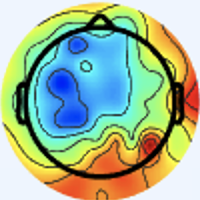

Values plotted in this chart, from the file beside it:
[239 245 254 255], [239 245 254 255], [239 245 254 255], [239 245 254 255], [239 245 254 255], [239 245 254 255], [239 245 254 255], [239 245 254 255], [239 245 254 255], [239 245 254 255], [239 245 254 255], [239 245 254 255], [239 245 254 255], [239 245 254 255], [239 245 254 255], [239 245 254 255], [239 245 254 255], [239 245 254 255], [239 245 254 255], [239 245 254 255], [239 245 254 255], [239 245 254 255], [239 245 254 255], [239 245 254 255]
[239 245 254 255], [239 245 254 255], [239 245 254 255], [239 245 254 255], [239 245 254 255], [239 245 254 255], [239 245 254 255], [239 245 254 255], [239 245 254 255], [239 245 254 255], [239 245 254 255], [239 245 254 255], [239 245 254 255], [239 245 254 255], [239 245 254 255], [239 245 254 255], [239 245 254 255], [239 245 254 255], [239 245 254 255], [239 245 254 255], [239 245 254 255], [239 245 254 255], [239 245 254 255], [239 245 254 255]
[239 245 254 255], [239 245 254 255], [239 245 254 255], [239 245 254 255], [239 245 254 255], [239 245 254 255], [239 245 254 255], [239 245 254 255], [239 245 254 255], [239 245 254 255], [239 245 254 255], [239 245 254 255], [239 245 254 255], [239 245 254 255], [239 245 254 255], [239 245 254 255], [239 245 254 255], [239 245 254 255], [239 245 254 255], [239 245 254 255], [239 245 254 255], [239 245 254 255], [239 245 254 255], [239 245 254 255]
[239 245 254 255], [239 245 254 255], [239 245 254 255], [239 245 254 255], [239 245 254 255], [239 245 254 255], [239 245 254 255], [239 245 254 255], [239 245 254 255], [239 245 254 255], [239 245 254 255], [239 245 254 255], [239 245 254 255], [239 245 254 255], [239 245 254 255], [239 245 254 255], [239 245 254 255], [239 245 254 255], [239 245 254 255], [239 245 254 255], [239 245 254 255], [239 245 254 255], [239 245 254 255], [239 245 254 255]
[239 245 254 255], [239 245 254 255], [239 245 254 255], [239 245 254 255], [239 245 254 255], [239 245 254 255], [239 245 254 255], [239 245 254 255], [239 245 254 255], [239 245 254 255], [239 245 254 255], [239 245 254 255], [239 245 254 255], [239 245 254 255], [239 245 254 255], [239 245 254 255], [239 245 254 255], [239 245 254 255], [239 245 254 255], [239 245 254 255], [239 245 254 255], [239 245 254 255], [239 245 254 255], [239 245 254 255]
[239 245 254 255], [239 245 254 255], [239 245 254 255], [239 245 254 255], [239 245 254 255], [239 245 254 255], [239 245 254 255], [239 245 254 255], [239 245 254 255], [239 245 254 255], [239 245 254 255], [239 245 254 255], [239 245 254 255], [239 245 254 255], [239 245 254 255], [239 245 254 255], [239 245 254 255], [239 245 254 255], [239 245 254 255], [239 245 254 255], [239 245 254 255], [239 245 254 255], [239 245 254 255], [239 245 254 255]
[239 245 254 255], [239 245 254 255], [239 245 254 255], [239 245 254 255], [239 245 254 255], [239 245 254 255], [239 245 254 255], [239 245 254 255], [239 245 254 255], [239 245 254 255], [239 245 254 255], [239 245 254 255], [239 245 254 255], [239 245 254 255], [239 245 254 255], [239 245 254 255], [239 245 254 255], [239 245 254 255], [239 245 254 255], [239 245 254 255], [239 245 254 255], [239 245 254 255], [239 245 254 255], [239 245 254 255]
[239 245 254 255], [239 245 254 255], [239 245 254 255], [239 245 254 255], [239 245 254 255], [239 245 254 255], [239 245 254 255], [239 245 254 255], [239 245 254 255], [239 245 254 255], [239 245 254 255], [239 245 254 255], [239 245 254 255], [239 245 254 255], [239 245 254 255], [239 245 254 255], [239 245 254 255], [239 245 254 255], [239 245 254 255], [239 245 254 255], [239 245 254 255], [239 245 254 255], [239 245 254 255], [239 245 254 255]
[239 245 254 255], [239 245 254 255], [239 245 254 255], [239 245 254 255], [239 245 254 255], [239 245 254 255], [239 245 254 255], [239 245 254 255], [239 245 254 255], [239 245 254 255], [239 245 254 255], [239 245 254 255], [239 245 254 255], [239 245 254 255], [239 245 254 255], [239 245 254 255], [239 245 254 255], [239 245 254 255], [239 245 254 255], [239 245 254 255], [239 245 254 255], [239 245 254 255], [239 245 254 255], [239 245 254 255]
[239 245 254 255], [239 245 254 255], [239 245 254 255], [239 245 254 255], [239 245 254 255], [239 245 254 255], [239 245 254 255], [239 245 254 255], [239 245 254 255], [239 245 254 255], [239 245 254 255], [239 245 254 255], [239 245 254 255], [239 245 254 255], [239 245 254 255], [239 245 254 255], [239 245 254 255], [239 245 254 255], [239 245 254 255], [239 245 254 255], [239 245 254 255], [239 245 254 255], [239 245 254 255], [239 245 254 255]
[239 245 254 255], [239 245 254 255], [239 245 254 255], [239 245 254 255], [239 245 254 255], [239 245 254 255], [239 245 254 255], [239 245 254 255], [239 245 254 255], [239 245 254 255], [239 245 254 255], [239 245 254 255], [239 245 254 255], [239 245 254 255], [239 245 254 255], [239 245 254 255], [239 245 254 255], [239 245 254 255], [239 245 254 255], [239 245 254 255], [239 245 254 255], [239 245 254 255], [239 245 254 255], [239 245 254 255]
[239 245 254 255], [239 245 254 255], [239 245 254 255], [239 245 254 255], [239 245 254 255], [239 245 254 255], [239 245 254 255], [239 245 254 255], [239 245 254 255], [239 245 254 255], [239 245 254 255], [239 245 254 255], [239 245 254 255], [239 245 254 255], [239 245 254 255], [239 245 254 255], [239 245 254 255], [239 245 254 255], [239 245 254 255], [239 245 254 255], [239 245 254 255], [239 245 254 255], [239 245 254 255], [239 245 254 255]
[239 245 254 255], [239 245 254 255], [239 245 254 255], [239 245 254 255], [239 245 254 255], [239 245 254 255], [239 245 254 255], [239 245 254 255], [239 245 254 255], [239 245 254 255], [239 245 254 255], [239 245 254 255], [239 245 254 255], [239 245 254 255], [239 245 254 255], [239 245 254 255], [239 245 254 255], [239 245 254 255], [239 245 254 255], [239 245 254 255], [239 245 254 255], [239 245 254 255], [239 245 254 255], [239 245 254 255]
[239 245 254 255], [239 245 254 255], [239 245 254 255], [239 245 254 255], [239 245 254 255], [239 245 254 255], [239 245 254 255], [239 245 254 255], [239 245 254 255], [239 245 254 255], [239 245 254 255], [239 245 254 255], [239 245 254 255], [239 245 254 255], [239 245 254 255], [239 245 254 255], [239 245 254 255], [239 245 254 255], [239 245 254 255], [239 245 254 255], [239 245 254 255], [239 245 254 255], [239 245 254 255], [239 245 254 255]
[239 245 254 255], [239 245 254 255], [239 245 254 255], [239 245 254 255], [239 245 254 255], [239 245 254 255], [239 245 254 255], [239 245 254 255], [239 245 254 255], [239 245 254 255], [239 245 254 255], [239 245 254 255], [239 245 254 255], [239 245 254 255], [239 245 254 255], [239 245 254 255], [239 245 254 255], [239 245 254 255], [239 245 254 255], [239 245 254 255], [239 245 254 255], [239 245 254 255], [239 245 254 255], [239 245 254 255]
[239 245 254 255], [239 245 254 255], [239 245 254 255], [239 245 254 255], [239 245 254 255], [239 245 254 255], [239 245 254 255], [239 245 254 255], [239 245 254 255], [239 245 254 255], [239 245 254 255], [239 245 254 255], [239 245 254 255], [239 245 254 255], [239 245 254 255], [239 245 254 255], [239 245 254 255], [239 245 254 255], [239 245 254 255], [239 245 254 255], [239 245 254 255], [239 245 254 255], [239 245 254 255], [239 245 254 255]
[239 245 254 255], [239 245 254 255], [239 245 254 255], [239 245 254 255], [239 245 254 255], [239 245 254 255], [239 245 254 255], [239 245 254 255], [239 245 254 255], [239 245 254 255], [239 245 254 255], [239 245 254 255], [239 245 254 255], [239 245 254 255], [239 245 254 255], [239 245 254 255], [239 245 254 255], [239 245 254 255], [239 245 254 255], [239 245 254 255], [239 245 254 255], [239 245 254 255], [239 245 254 255], [239 245 254 255]
[239 245 254 255], [239 245 254 255], [239 245 254 255], [239 245 254 255], [239 245 254 255], [239 245 254 255], [239 245 254 255], [239 245 254 255], [239 245 254 255], [239 245 254 255], [239 245 254 255], [239 245 254 255], [239 245 254 255], [239 245 254 255], [239 245 254 255], [239 245 254 255], [239 245 254 255], [239 245 254 255], [239 245 254 255], [239 245 254 255], [239 245 254 255], [239 245 254 255], [239 245 254 255], [239 245 254 255]
[239 245 254 255], [239 245 254 255], [239 245 254 255], [239 245 254 255], [239 245 254 255], [239 245 254 255], [239 245 254 255], [239 245 254 255], [239 245 254 255], [239 245 254 255], [239 245 254 255], [239 245 254 255], [239 245 254 255], [239 245 254 255], [239 245 254 255], [239 245 254 255], [239 245 254 255], [239 245 254 255], [239 245 254 255], [239 245 254 255], [239 245 254 255], [239 245 254 255], [239 245 254 255], [239 245 254 255]
[239 245 254 255], [239 245 254 255], [239 245 254 255], [239 245 254 255], [239 245 254 255], [239 245 254 255], [239 245 254 255], [239 245 254 255], [239 245 254 255], [239 245 254 255], [239 245 254 255], [239 245 254 255], [239 245 254 255], [239 245 254 255], [239 245 254 255], [239 245 254 255], [239 245 254 255], [239 245 254 255], [239 245 254 255], [239 245 254 255], [239 245 254 255], [239 245 254 255], [239 245 254 255], [239 245 254 255]
[239 245 254 255], [239 245 254 255], [239 245 254 255], [239 245 254 255], [239 245 254 255], [239 245 254 255], [239 245 254 255], [239 245 254 255], [239 245 254 255], [239 245 254 255], [239 245 254 255], [239 245 254 255], [239 245 254 255], [239 245 254 255], [239 245 254 255], [239 245 254 255], [239 245 254 255], [239 245 254 255], [239 245 254 255], [239 245 254 255], [239 245 254 255], [239 245 254 255], [239 245 254 255], [239 245 254 255]
[239 245 254 255], [239 245 254 255], [239 245 254 255], [239 245 254 255], [239 245 254 255], [239 245 254 255], [239 245 254 255], [239 245 254 255], [239 245 254 255], [239 245 254 255], [239 245 254 255], [239 245 254 255], [239 245 254 255], [239 245 254 255], [239 245 254 255], [239 245 254 255], [239 245 254 255], [239 245 254 255], [239 245 254 255], [239 245 254 255], [239 245 254 255], [239 245 254 255], [239 245 254 255], [239 245 254 255]
[239 245 254 255], [239 245 254 255], [239 245 254 255], [239 245 254 255], [239 245 254 255], [239 245 254 255], [239 245 254 255], [239 245 254 255], [239 245 254 255], [239 245 254 255], [239 245 254 255], [239 245 254 255], [239 245 254 255], [239 245 254 255], [239 245 254 255], [239 245 254 255], [239 245 254 255], [239 245 254 255], [239 245 254 255], [239 245 254 255], [239 245 254 255], [239 245 254 255], [239 245 254 255], [239 245 254 255]
[239 245 254 255], [239 245 254 255], [239 245 254 255], [239 245 254 255], [239 245 254 255], [239 245 254 255], [239 245 254 255], [239 245 254 255], [239 245 254 255], [239 245 254 255], [239 245 254 255], [239 245 254 255], [239 245 254 255], [239 245 254 255], [239 245 254 255], [239 245 254 255], [239 245 254 255], [239 245 254 255], [239 245 254 255], [239 245 254 255], [239 245 254 255], [239 245 254 255], [239 245 254 255], [239 245 254 255]
[239 245 254 255], [239 245 254 255], [239 245 254 255], [239 245 254 255], [239 245 254 255], [239 245 254 255], [239 245 254 255], [239 245 254 255], [239 245 254 255], [239 245 254 255], [239 245 254 255], [239 245 254 255], [239 245 254 255], [239 245 254 255], [239 245 254 255], [239 245 254 255], [239 245 254 255], [239 245 254 255], [239 245 254 255], [239 245 254 255], [239 245 254 255], [239 245 254 255], [239 245 254 255], [239 245 254 255]
[239 245 254 255], [239 245 254 255], [239 245 254 255], [239 245 254 255], [239 245 254 255], [239 245 254 255], [239 245 254 255], [239 245 254 255], [239 245 254 255], [239 245 254 255], [239 245 254 255], [239 245 254 255], [239 245 254 255], [239 245 254 255], [239 245 254 255], [239 245 254 255], [239 245 254 255], [239 245 254 255], [239 245 254 255], [239 245 254 255], [239 245 254 255], [239 245 254 255], [239 245 254 255], [239 245 254 255]
[239 245 254 255], [239 245 254 255], [239 245 254 255], [239 245 254 255], [239 245 254 255], [239 245 254 255], [239 245 254 255], [239 245 254 255], [239 245 254 255], [239 245 254 255], [239 245 254 255], [239 245 254 255], [239 245 254 255], [239 245 254 255], [239 245 254 255], [239 245 254 255], [239 245 254 255], [239 245 254 255], [239 245 254 255], [239 245 254 255], [239 245 254 255], [239 245 254 255], [239 245 254 255], [239 245 254 255]
[239 245 254 255], [239 245 254 255], [239 245 254 255], [239 245 254 255], [239 245 254 255], [239 245 254 255], [239 245 254 255], [239 245 254 255], [239 245 254 255], [239 245 254 255], [239 245 254 255], [239 245 254 255], [239 245 254 255], [239 245 254 255], [239 245 254 255], [239 245 254 255], [239 245 254 255], [239 245 254 255], [239 245 254 255], [239 245 254 255], [239 245 254 255], [239 245 254 255], [239 245 254 255], [239 245 254 255]
[239 245 254 255], [239 245 254 255], [239 245 254 255], [239 245 254 255], [239 245 254 255], [239 245 254 255], [239 245 254 255], [239 245 254 255], [239 245 254 255], [239 245 254 255], [239 245 254 255], [239 245 254 255], [239 245 254 255], [239 245 254 255], [239 245 254 255], [239 245 254 255], [239 245 254 255], [239 245 254 255], [239 245 254 255], [239 245 254 255], [239 245 254 255], [239 245 254 255], [239 245 254 255], [239 245 254 255]
[239 245 254 255], [239 245 254 255], [239 245 254 255], [239 245 254 255], [239 245 254 255], [239 245 254 255], [239 245 254 255], [239 245 254 255], [239 245 254 255], [239 245 254 255], [239 245 254 255], [239 245 254 255], [239 245 254 255], [239 245 254 255], [239 245 254 255], [239 245 254 255], [239 245 254 255], [239 245 254 255], [239 245 254 255], [239 245 254 255], [239 245 254 255], [239 245 254 255], [239 245 254 255], [239 245 254 255]
[239 245 254 255], [239 245 254 255], [239 245 254 255], [239 245 254 255], [239 245 254 255], [239 245 254 255], [239 245 254 255], [239 245 254 255], [239 245 254 255], [239 245 254 255], [239 245 254 255], [239 245 254 255], [239 245 254 255], [239 245 254 255], [239 245 254 255], [239 245 254 255], [239 245 254 255], [239 245 254 255], [239 245 254 255], [239 245 254 255], [239 245 254 255], [239 245 254 255], [239 245 254 255], [239 245 254 255]
[239 245 254 255], [239 245 254 255], [239 245 254 255], [239 245 254 255], [239 245 254 255], [239 245 254 255], [239 245 254 255], [239 245 254 255], [239 245 254 255], [239 245 254 255], [239 245 254 255], [239 245 254 255], [239 245 254 255], [239 245 254 255], [239 245 254 255], [239 245 254 255], [239 245 254 255], [239 245 254 255], [239 245 254 255], [239 245 254 255], [239 245 254 255], [239 245 254 255], [239 245 254 255], [239 245 254 255]
[239 245 254 255], [239 245 254 255], [239 245 254 255], [239 245 254 255], [239 245 254 255], [239 245 254 255], [239 245 254 255], [239 245 254 255], [239 245 254 255], [239 245 254 255], [239 245 254 255], [239 245 254 255], [239 245 254 255], [239 245 254 255], [239 245 254 255], [239 245 254 255], [239 245 254 255], [239 245 254 255], [239 245 254 255], [239 245 254 255], [239 245 254 255], [239 245 254 255], [239 245 254 255], [239 245 254 255]
[239 245 254 255], [239 245 254 255], [239 245 254 255], [239 245 254 255], [239 245 254 255], [239 245 254 255], [239 245 254 255], [239 245 254 255], [239 245 254 255], [239 245 254 255], [239 245 254 255], [239 245 254 255], [239 245 254 255], [239 245 254 255], [239 245 254 255], [239 245 254 255], [239 245 254 255], [239 245 254 255], [239 245 254 255], [239 245 254 255], [239 245 254 255], [239 245 254 255], [239 245 254 255], [239 245 254 255]
[239 245 254 255], [239 245 254 255], [239 245 254 255], [239 245 254 255], [239 245 254 255], [239 245 254 255], [239 245 254 255], [239 245 254 255], [239 245 254 255], [239 245 254 255], [239 245 254 255], [239 245 254 255], [239 245 254 255], [239 245 254 255], [239 245 254 255], [239 245 254 255], [239 245 254 255], [239 245 254 255], [239 245 254 255], [239 245 254 255], [239 245 254 255], [239 245 254 255], [239 245 253 255], [239 245 254 255]
[239 245 254 255], [239 245 254 255], [239 245 254 255], [239 245 254 255], [239 245 254 255], [239 245 254 255], [239 245 254 255], [239 245 254 255], [239 245 254 255], [239 245 254 255], [239 245 254 255], [239 245 254 255], [239 245 254 255], [239 245 254 255], [239 245 254 255], [239 245 254 255], [239 245 254 255], [239 245 254 255], [239 245 254 255], [239 245 254 255], [239 245 254 255], [239 245 254 255], [239 245 254 255], [239 245 254 255]
[239 245 254 255], [239 245 254 255], [239 245 254 255], [239 245 254 255], [239 245 254 255], [239 245 254 255], [239 245 254 255], [239 245 254 255], [239 245 254 255], [239 245 254 255], [239 245 254 255], [239 245 254 255], [239 245 254 255], [239 245 254 255], [239 245 254 255], [239 245 254 255], [239 245 254 255], [239 245 254 255], [239 245 254 255], [239 245 254 255], [239 245 254 255], [239 245 254 255], [240 245 254 255], [239 245 252 255]
[239 245 254 255], [239 245 254 255], [239 245 254 255], [239 245 254 255], [239 245 254 255], [239 245 254 255], [239 245 254 255], [239 245 254 255], [239 245 254 255], [239 245 254 255], [239 245 254 255], [239 245 254 255], [239 245 254 255], [239 245 254 255], [239 245 254 255], [239 245 254 255], [239 245 254 255], [239 245 254 255], [239 245 254 255], [239 245 254 255], [239 245 254 255], [239 245 254 255], [240 245 254 255], [237 245 240 255]
[239 245 254 255], [239 245 254 255], [239 245 254 255], [239 245 254 255], [239 245 254 255], [239 245 254 255], [239 245 254 255], [239 245 254 255], [239 245 254 255], [239 245 254 255], [239 245 254 255], [239 245 254 255], [239 245 254 255], [239 245 254 255], [239 245 254 255], [239 245 254 255], [239 245 254 255], [239 245 254 255], [239 245 254 255], [239 245 254 255], [239 245 254 255], [239 245 254 255], [239 243 252 255], [235 243 218 255]
[239 245 254 255], [239 245 254 255], [239 245 254 255], [239 245 254 255], [239 245 254 255], [239 245 254 255], [239 245 254 255], [239 245 254 255], [239 245 254 255], [239 245 254 255], [239 245 254 255], [239 245 254 255], [239 245 254 255], [239 245 254 255], [239 245 254 255], [239 245 254 255], [239 245 254 255], [239 245 254 255], [239 245 254 255], [239 245 254 255], [240 245 254 255], [238 244 248 255], [235 243 220 255], [228 243 175 255]
[239 245 254 255], [239 245 254 255], [239 245 254 255], [239 245 254 255], [239 245 254 255], [239 245 254 255], [239 245 254 255], [239 245 254 255], [239 245 254 255], [239 245 254 255], [239 245 254 255], [239 245 254 255], [239 245 254 255], [239 245 254 255], [239 245 254 255], [239 245 254 255], [239 245 254 255], [239 245 254 255], [239 245 254 255], [239 245 254 255], [240 243 254 255], [236 243 235 255], [226 246 158 255], [219 249 109 255]
[239 245 254 255], [239 245 254 255], [239 245 254 255], [239 245 254 255], [239 245 254 255], [239 245 254 255], [239 245 254 255], [239 245 254 255], [239 245 254 255], [239 245 254 255], [239 245 254 255], [239 245 254 255], [239 245 254 255], [239 245 254 255], [239 245 254 255], [239 245 254 255], [239 245 254 255], [239 245 254 255], [240 245 254 255], [239 245 253 255], [237 242 244 255], [231 243 202 255], [218 248 118 255], [209 252  87 255]
[239 245 254 255], [239 245 254 255], [239 245 254 255], [239 245 254 255], [239 245 254 255], [239 245 254 255], [239 245 254 255], [239 245 254 255], [239 245 254 255], [239 245 254 255], [239 245 254 255], [239 245 254 255], [239 245 254 255], [239 245 254 255], [239 245 254 255], [239 245 254 255], [239 245 253 255], [239 245 254 255], [241 245 254 255], [239 245 252 255], [234 244 195 255], [225 245 144 255], [212 250 107 255], [203 252  93 255]
[239 245 254 255], [239 245 254 255], [239 245 254 255], [239 245 254 255], [239 245 254 255], [239 245 254 255], [239 245 254 255], [239 245 254 255], [239 245 254 255], [239 245 254 255], [239 245 254 255], [239 245 254 255], [239 245 254 255], [239 245 254 255], [239 245 254 255], [239 245 254 255], [239 245 254 255], [239 245 254 255], [239 245 254 255], [235 245 228 255], [228 246 152 255], [218 248 108 255], [207 251 101 255], [199 252 100 255]
[239 245 254 255], [239 245 254 255], [239 245 254 255], [239 245 254 255], [239 245 254 255], [239 245 254 255], [239 245 254 255], [239 245 254 255], [239 245 254 255], [239 245 254 255], [239 245 254 255], [239 245 254 255], [239 245 254 255], [239 245 254 255], [239 245 254 255], [239 245 254 255], [240 245 254 255], [238 246 251 255], [232 247 219 255], [227 248 174 255], [219 249 120 255], [212 251  96 255], [205 252  98 255], [198 252 102 255]
[239 245 254 255], [239 245 254 255], [239 245 254 255], [239 245 254 255], [239 245 254 255], [239 245 254 255], [239 245 254 255], [239 245 254 255], [239 245 254 255], [239 245 254 255], [239 245 254 255], [239 245 254 255], [239 245 254 255], [239 245 254 255], [239 245 254 255], [239 245 254 255], [241 244 254 255], [237 245 238 255], [227 248 178 255], [218 250 129 255], [213 252 102 255], [208 252  92 255], [202 252  97 255], [196 252 104 255]
[239 245 254 255], [239 245 254 255], [239 245 254 255], [239 245 254 255], [239 245 254 255], [239 245 254 255], [239 245 254 255], [239 245 254 255], [239 245 254 255], [239 245 254 255], [239 245 254 255], [239 245 254 255], [239 245 254 255], [239 245 254 255], [239 245 254 255], [239 245 253 255], [239 243 250 255], [234 243 217 255], [221 248 140 255], [212 252 100 255], [209 252  95 255], [205 252  96 255], [197 252 101 255], [191 251 108 255]
[239 245 254 255], [239 245 254 255], [239 245 254 255], [239 245 254 255], [239 245 254 255], [239 245 254 255], [239 245 254 255], [239 245 254 255], [239 245 254 255], [239 245 254 255], [239 245 254 255], [239 245 254 255], [239 245 254 255], [239 245 254 255], [240 245 254 255], [238 245 250 255], [235 243 223 255], [228 244 179 255], [216 249 115 255], [208 252  89 255], [205 252  93 255], [202 252 100 255], [193 251 106 255], [186 251 111 255]
[239 245 254 255], [239 245 254 255], [239 245 254 255], [239 245 254 255], [239 245 254 255], [239 245 254 255], [239 245 254 255], [239 245 254 255], [239 245 254 255], [239 245 254 255], [239 245 254 255], [239 245 254 255], [239 245 253 255], [239 245 254 255], [241 244 254 255], [238 245 249 255], [229 247 176 255], [219 249 123 255], [211 251 101 255], [205 252  94 255], [202 252  97 255], [196 252 104 255], [188 251 110 255], [181 251 116 255]
[239 245 254 255], [239 245 254 255], [239 245 254 255], [239 245 254 255], [239 245 254 255], [239 245 254 255], [239 245 254 255], [239 245 254 255], [239 245 254 255], [239 245 254 255], [239 245 254 255], [239 245 254 255], [239 245 254 255], [239 245 254 255], [240 245 254 255], [236 246 227 255], [223 251 139 255], [212 252  96 255], [207 252  95 255], [202 252  98 255], [199 252 101 255], [193 251 106 255], [185 251 112 255], [179 251 119 255]
[239 245 254 255], [239 245 254 255], [239 245 254 255], [239 245 254 255], [239 245 254 255], [239 245 254 255], [239 245 254 255], [239 245 254 255], [239 245 254 255], [239 245 254 255], [239 245 254 255], [239 245 254 255], [240 245 254 255], [238 246 250 255], [236 246 222 255], [229 248 179 255], [218 251 120 255], [208 252  93 255], [205 252  95 255], [202 252 100 255], [197 252 103 255], [191 251 108 255], [183 251 114 255], [177 251 120 255]
[239 245 254 255], [239 245 254 255], [239 245 254 255], [239 245 254 255], [239 245 254 255], [239 245 254 255], [239 245 254 255], [239 245 254 255], [239 245 254 255], [239 245 254 255], [239 245 254 255], [239 245 254 255], [240 244 254 255], [237 245 242 255], [232 248 182 255], [223 251 134 255], [213 251 105 255], [205 252  94 255], [202 252  97 255], [199 252 102 255], [196 252 104 255], [191 251 108 255], [182 251 116 255], [176 251 122 255]
[239 245 254 255], [239 245 254 255], [239 245 254 255], [239 245 254 255], [239 245 254 255], [239 245 254 255], [239 245 254 255], [239 245 254 255], [239 245 254 255], [239 245 254 255], [239 245 254 255], [239 245 254 255], [238 242 254 255], [236 243 232 255], [228 248 142 255], [221 252  97 255], [211 252  95 255], [204 252  97 255], [200 252 100 255], [196 252 104 255], [193 251 105 255], [188 251 109 255], [180 251 118 255], [173 251 125 255]
[239 245 254 255], [239 245 254 255], [239 245 254 255], [239 245 254 255], [239 245 254 255], [239 245 254 255], [239 245 254 255], [239 245 254 255], [239 245 254 255], [239 245 254 255], [239 245 254 255], [239 245 252 255], [237 242 243 255], [233 243 201 255], [225 249 115 255], [217 252  86 255], [209 252  91 255], [202 252  99 255], [198 252 103 255], [194 251 105 255], [191 251 107 255], [186 251 111 255], [177 251 120 255], [170 251 128 255]
[239 245 254 255], [239 245 254 255], [239 245 254 255], [239 245 254 255], [239 245 254 255], [239 245 254 255], [239 245 254 255], [239 245 254 255], [239 245 254 255], [239 245 254 255], [240 245 254 255], [238 245 248 255], [234 244 193 255], [228 245 141 255], [220 249 102 255], [214 252  89 255], [207 252  94 255], [201 252 101 255], [196 252 104 255], [192 251 107 255], [189 251 109 255], [183 251 114 255], [174 251 125 255], [165 247 129 255]
[239 245 254 255], [239 245 254 255], [239 245 254 255], [239 245 254 255], [239 245 254 255], [239 245 254 255], [239 245 254 255], [239 245 254 255], [239 245 254 255], [239 245 254 255], [240 244 254 255], [237 245 234 255], [230 246 152 255], [224 249 104 255], [218 251  94 255], [212 252  92 255], [205 252  97 255], [200 252 101 255], [196 252 104 255], [191 251 108 255], [187 251 111 255], [181 251 116 255], [173 251 127 255], [160 242 129 255]
[239 245 254 255], [239 245 254 255], [239 245 254 255], [239 245 254 255], [239 245 254 255], [239 245 254 255], [239 245 254 255], [239 245 254 255], [239 245 254 255], [239 245 253 255], [240 243 248 255], [237 243 211 255], [228 248 128 255], [221 251  90 255], [217 252  90 255], [212 252  93 255], [206 252  97 255], [200 252 101 255], [196 252 104 255], [191 251 108 255], [186 251 112 255], [179 251 118 255], [173 251 128 255], [159 239 127 255]
[239 245 254 255], [239 245 254 255], [239 245 254 255], [239 245 254 255], [239 245 254 255], [239 245 254 255], [239 245 254 255], [239 245 254 255], [239 245 254 255], [239 245 250 255], [239 243 222 255], [235 244 176 255], [226 250 111 255], [219 252  87 255], [215 252  89 255], [212 252  94 255], [205 252  98 255], [200 252 101 255], [196 252 104 255], [191 251 108 255], [184 251 112 255], [178 251 118 255], [172 251 129 255], [157 236 126 255]
[239 245 254 255], [239 245 254 255], [239 245 254 255], [239 245 254 255], [239 245 254 255], [239 245 254 255], [239 245 254 255], [239 245 254 255], [239 245 254 255], [239 245 244 255], [237 245 182 255], [233 246 129 255], [224 250  99 255], [217 252  89 255], [214 252  91 255], [211 252  95 255], [204 252  99 255], [199 252 103 255], [193 251 105 255], [189 251 109 255], [184 251 112 255], [179 251 118 255], [172 251 130 255], [154 235 127 255]
[239 245 254 255], [239 245 254 255], [239 245 254 255], [239 245 254 255], [239 245 254 255], [239 245 254 255], [239 245 254 255], [239 245 254 255], [240 244 254 255], [238 245 236 255], [235 246 149 255], [230 249 100 255], [222 251  92 255], [216 252  91 255], [213 252  92 255], [208 252  95 255], [202 252 100 255], [196 252 104 255], [191 251 107 255], [187 251 110 255], [184 251 113 255], [179 251 119 255], [172 251 131 255], [153 233 128 255]
[239 245 254 255], [239 245 254 255], [239 245 254 255], [239 245 254 255], [239 245 254 255], [239 245 254 255], [239 245 254 255], [239 245 254 255], [239 242 254 255], [238 243 226 255], [233 248 130 255], [227 251  88 255], [222 252  88 255], [216 252  92 255], [212 252  93 255], [207 252  96 255], [200 252 101 255], [194 251 104 255], [189 251 108 255], [186 251 111 255], [183 251 114 255], [179 251 119 255], [172 251 132 255], [152 232 127 255]
... 139 more rows
